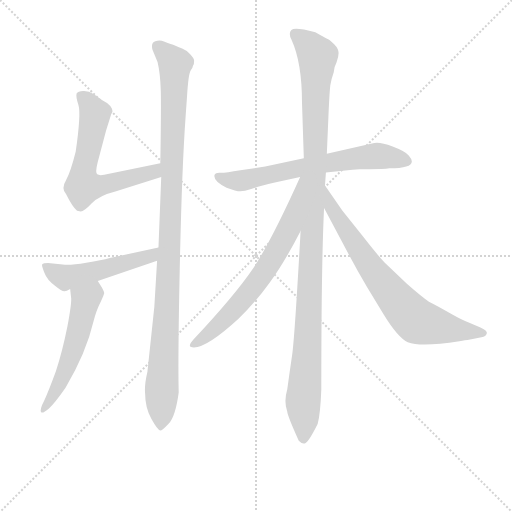
t = 0.00 s
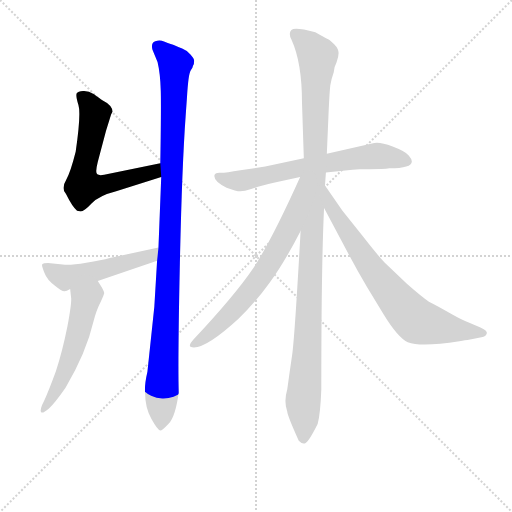
t = 1.45 s
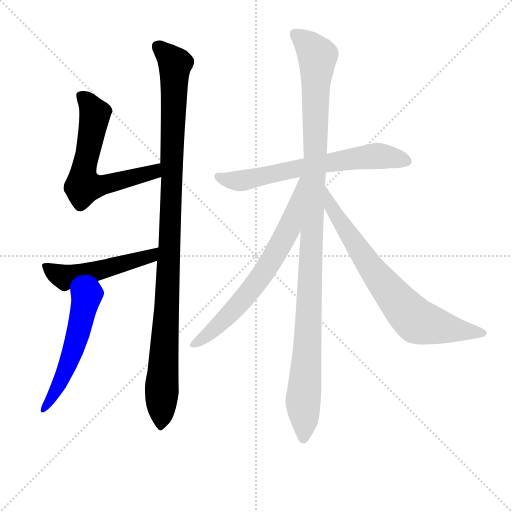
t = 2.91 s
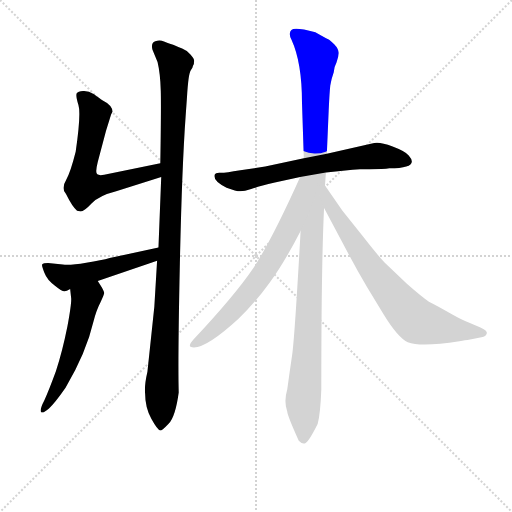
t = 4.36 s
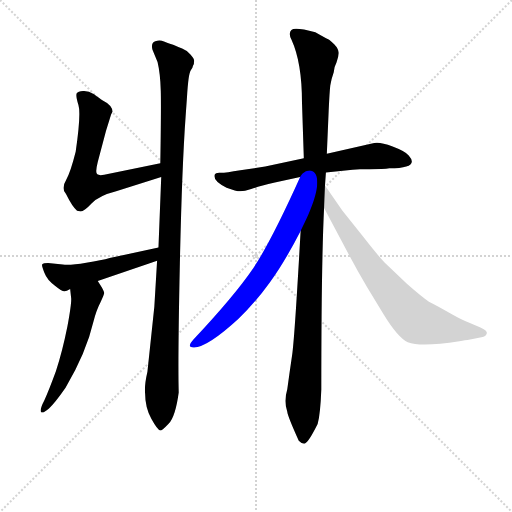
t = 5.82 s
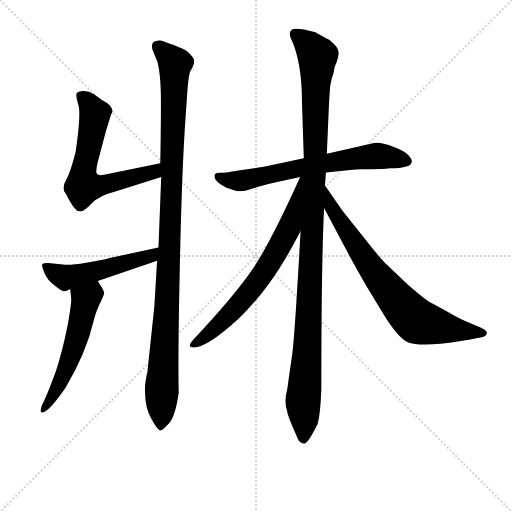
t = 7.27 s

The animated SVG that drew these frames (rendered in a browser with its animation timeline set to each time). Animation: 8 CSS @keyframes rules; one cycle of 7.27 s.

<svg version="1.1" viewBox="0 0 1024 1024" xmlns="http://www.w3.org/2000/svg">
  <g stroke="lightgray" stroke-dasharray="1,1" stroke-width="1" transform="scale(4, 4)">
    <line x1="0" y1="0" x2="256" y2="256"></line>
    <line x1="256" y1="0" x2="0" y2="256"></line>
    <line x1="128" y1="0" x2="128" y2="256"></line>
    <line x1="0" y1="128" x2="256" y2="128"></line>
  </g>
<g transform="scale(0.92, -0.92) translate(60, -900)">
   <style type="text/css">
    @keyframes keyframes0 {
      from {
       stroke: blue;
       stroke-dashoffset: 636;
       stroke-width: 128;
       }
       67% {
       animation-timing-function: step-end;
       stroke: blue;
       stroke-dashoffset: 0;
       stroke-width: 128;
       }
       to {
       stroke: black;
       stroke-width: 1024;
       }
       }
       #make-me-a-hanzi-animation-0 {
         animation: keyframes0 0.767578s both;
         animation-delay: 0.000000s;
         animation-timing-function: linear;
       }
    @keyframes keyframes1 {
      from {
       stroke: blue;
       stroke-dashoffset: 1101;
       stroke-width: 128;
       }
       78% {
       animation-timing-function: step-end;
       stroke: blue;
       stroke-dashoffset: 0;
       stroke-width: 128;
       }
       to {
       stroke: black;
       stroke-width: 1024;
       }
       }
       #make-me-a-hanzi-animation-1 {
         animation: keyframes1 1.145996s both;
         animation-delay: 0.767578s;
         animation-timing-function: linear;
       }
    @keyframes keyframes2 {
      from {
       stroke: blue;
       stroke-dashoffset: 515;
       stroke-width: 128;
       }
       63% {
       animation-timing-function: step-end;
       stroke: blue;
       stroke-dashoffset: 0;
       stroke-width: 128;
       }
       to {
       stroke: black;
       stroke-width: 1024;
       }
       }
       #make-me-a-hanzi-animation-2 {
         animation: keyframes2 0.669108s both;
         animation-delay: 1.913574s;
         animation-timing-function: linear;
       }
    @keyframes keyframes3 {
      from {
       stroke: blue;
       stroke-dashoffset: 555;
       stroke-width: 128;
       }
       64% {
       animation-timing-function: step-end;
       stroke: blue;
       stroke-dashoffset: 0;
       stroke-width: 128;
       }
       to {
       stroke: black;
       stroke-width: 1024;
       }
       }
       #make-me-a-hanzi-animation-3 {
         animation: keyframes3 0.701660s both;
         animation-delay: 2.582682s;
         animation-timing-function: linear;
       }
    @keyframes keyframes4 {
      from {
       stroke: blue;
       stroke-dashoffset: 672;
       stroke-width: 128;
       }
       69% {
       animation-timing-function: step-end;
       stroke: blue;
       stroke-dashoffset: 0;
       stroke-width: 128;
       }
       to {
       stroke: black;
       stroke-width: 1024;
       }
       }
       #make-me-a-hanzi-animation-4 {
         animation: keyframes4 0.796875s both;
         animation-delay: 3.284342s;
         animation-timing-function: linear;
       }
    @keyframes keyframes5 {
      from {
       stroke: blue;
       stroke-dashoffset: 1159;
       stroke-width: 128;
       }
       79% {
       animation-timing-function: step-end;
       stroke: blue;
       stroke-dashoffset: 0;
       stroke-width: 128;
       }
       to {
       stroke: black;
       stroke-width: 1024;
       }
       }
       #make-me-a-hanzi-animation-5 {
         animation: keyframes5 1.193197s both;
         animation-delay: 4.081217s;
         animation-timing-function: linear;
       }
    @keyframes keyframes6 {
      from {
       stroke: blue;
       stroke-dashoffset: 680;
       stroke-width: 128;
       }
       69% {
       animation-timing-function: step-end;
       stroke: blue;
       stroke-dashoffset: 0;
       stroke-width: 128;
       }
       to {
       stroke: black;
       stroke-width: 1024;
       }
       }
       #make-me-a-hanzi-animation-6 {
         animation: keyframes6 0.803385s both;
         animation-delay: 5.274414s;
         animation-timing-function: linear;
       }
    @keyframes keyframes7 {
      from {
       stroke: blue;
       stroke-dashoffset: 755;
       stroke-width: 128;
       }
       71% {
       animation-timing-function: step-end;
       stroke: blue;
       stroke-dashoffset: 0;
       stroke-width: 128;
       }
       to {
       stroke: black;
       stroke-width: 1024;
       }
       }
       #make-me-a-hanzi-animation-7 {
         animation: keyframes7 0.864421s both;
         animation-delay: 6.077799s;
         animation-timing-function: linear;
       }
</style>
<path d="M 184.5 657.0 Q 184.5 671.0 162.5 682.0 Q 156.5 686.0 144.5 695.0 Q 131.5 703.0 120.5 702.0 Q 109.5 701.0 106.5 697.0 Q 104.5 690.0 110.5 672.0 Q 116.5 653.0 104.5 570.0 Q 93.5 526.0 83.5 508.0 Q 72.5 490.0 83.5 478.0 Q 98.5 448.0 107.5 442.0 L 115.5 440.0 Q 122.5 440.0 139.5 458.0 Q 156.5 475.0 192.5 484.0 L 290.5 515.0 C 319.5 524.0 317.5 551.0 288.5 545.0 L 166.5 520.0 Q 155.5 518.0 151.5 521.0 Q 146.5 524.0 152.5 548.0 L 170.5 616.0 L 181.5 651.0 L 184.5 657.0 Z" fill="lightgray"></path> 
<path d="M 290.5 515.0 L 284.5 362.0 L 281.5 333.0 L 275.5 233.0 L 260.5 92.0 Q 253.5 62.0 255.5 44.0 Q 255.5 14.0 269.0 -10.5 Q 282.5 -35.0 288.5 -36.0 Q 292.5 -36.0 307.0 -20.5 Q 321.5 -5.0 328.5 47.0 Q 326.5 118.0 331.0 327.0 Q 335.5 536.0 343.5 647.0 L 346.5 689.0 Q 349.5 739.0 354.5 746.5 Q 359.5 754.0 359.5 757.0 L 361.5 761.0 Q 361.5 763.0 362.0 767.5 Q 362.5 772.0 354.0 781.5 Q 345.5 791.0 336.0 794.5 Q 326.5 798.0 321.5 800.5 Q 316.5 803.0 311.0 804.5 Q 305.5 806.0 296.5 810.0 Q 287.5 814.0 277.5 810.5 Q 267.5 807.0 271.5 792.0 L 282.5 765.0 Q 288.5 740.0 289.5 702.5 Q 290.5 665.0 288.5 545.0 L 290.5 515.0 Z" fill="lightgray"></path> 
<path d="M 284.5 362.0 L 178.5 339.0 Q 161.5 334.0 127.5 329.0 Q 92.5 323.0 76.5 325.0 L 44.5 328.0 Q 34.5 328.0 31.5 325.0 Q 30.5 322.0 36.5 307.0 Q 42.5 291.0 59.5 279.0 Q 75.5 266.0 80.5 267.0 Q 84.5 267.0 92.5 272.0 L 152.5 289.0 L 281.5 333.0 C 309.5 343.0 313.5 368.0 284.5 362.0 Z" fill="lightgray"></path> 
<path d="M 92.5 272.0 L 94.5 254.0 Q 96.5 244.0 86.5 190.0 Q 75.5 135.0 61.5 93.0 Q 46.5 52.0 36.5 30.0 Q 25.5 9.0 29.5 4.0 Q 32.5 0.0 46.5 12.0 Q 59.5 24.0 82.5 57.0 Q 127.5 133.0 143.5 202.0 Q 149.5 226.0 158.5 243.0 Q 166.5 260.0 166.5 263.0 Q 166.5 266.0 161.5 275.0 L 152.5 289.0 C 136.5 314.0 89.5 302.0 92.5 272.0 Z" fill="lightgray"></path> 
<path d="M 706.5 531.0 L 722.5 532.0 L 742.5 532.0 Q 774.5 532.0 786.5 534.0 Q 853.5 534.0 828.5 562.0 Q 821.5 571.0 793.5 581.5 Q 765.5 592.0 753.5 589.0 L 650.5 566.0 L 600.5 556.0 L 516.5 538.0 L 462.5 530.0 Q 428.5 524.0 418.5 524.5 Q 408.5 525.0 406.5 520.0 Q 402.5 507.0 432.5 492.0 Q 453.5 484.0 462.5 484.0 Q 471.5 484.0 486.0 489.0 Q 500.5 494.0 537.5 503.0 L 592.5 515.0 L 648.5 525.0 L 706.5 531.0 Z" fill="lightgray"></path> 
<path d="M 650.5 566.0 L 654.5 659.0 Q 656.5 702.0 658.0 714.0 Q 659.5 726.0 665.5 743.0 Q 666.5 755.0 671.5 764.0 Q 676.5 778.0 676.0 786.0 Q 675.5 794.0 667.0 803.0 Q 658.5 812.0 653.5 814.5 Q 648.5 817.0 625.5 830.0 Q 580.5 842.0 573.5 835.0 Q 566.5 828.0 573.5 814.0 Q 596.5 764.0 596.5 677.0 L 600.5 556.0 L 593.5 398.0 Q 580.5 165.0 575.0 127.5 Q 569.5 90.0 564.5 54.0 Q 556.5 27.0 564.5 5.0 Q 565.5 -5.0 589.5 -58.0 Q 597.5 -66.0 602.5 -64.0 Q 609.5 -64.0 630.5 -22.0 Q 636.5 0.0 638.5 54.0 Q 638.5 328.0 644.5 448.0 L 646.5 497.0 L 648.5 525.0 L 650.5 566.0 Z" fill="lightgray"></path> 
<path d="M 592.5 515.0 Q 529.5 375.0 490.5 317.0 Q 450.5 258.0 360.5 162.0 Q 346.5 146.0 357.5 145.0 Q 385.5 140.0 458.5 207.0 Q 495.5 243.0 526.5 286.0 Q 557.5 328.0 593.5 398.0 C 669.5 545.0 604.5 542.0 592.5 515.0 Z" fill="lightgray"></path> 
<path d="M 644.5 448.0 L 696.5 350.0 Q 716.5 312.0 738.5 275.0 L 774.5 216.0 Q 804.5 167.0 826.5 156.0 Q 854.5 145.0 938.5 158.0 Q 953.5 161.0 956.5 161.0 L 986.5 167.0 Q 996.5 168.0 998.5 176.0 Q 998.5 182.0 984.5 188.0 L 961.5 198.0 Q 946.5 203.0 918.5 219.0 Q 890.5 235.0 872.5 244.0 Q 857.5 254.0 824.5 283.0 L 776.5 329.0 Q 762.5 343.0 730.5 384.0 L 684.5 442.0 L 646.5 497.0 C 629.5 522.0 630.5 475.0 644.5 448.0 Z" fill="lightgray"></path> 
      <clipPath id="make-me-a-hanzi-clip-0">
      <path d="M 184.5 657.0 Q 184.5 671.0 162.5 682.0 Q 156.5 686.0 144.5 695.0 Q 131.5 703.0 120.5 702.0 Q 109.5 701.0 106.5 697.0 Q 104.5 690.0 110.5 672.0 Q 116.5 653.0 104.5 570.0 Q 93.5 526.0 83.5 508.0 Q 72.5 490.0 83.5 478.0 Q 98.5 448.0 107.5 442.0 L 115.5 440.0 Q 122.5 440.0 139.5 458.0 Q 156.5 475.0 192.5 484.0 L 290.5 515.0 C 319.5 524.0 317.5 551.0 288.5 545.0 L 166.5 520.0 Q 155.5 518.0 151.5 521.0 Q 146.5 524.0 152.5 548.0 L 170.5 616.0 L 181.5 651.0 L 184.5 657.0 Z" fill="lightgray"></path>
      </clipPath>
      <path clip-path="url(#make-me-a-hanzi-clip-0)" d="M 116.5 692.0 L 129.5 680.0 L 145.5 649.0 L 120.5 523.0 L 120.5 494.0 L 159.5 497.0 L 264.5 523.0 L 282.5 537.0 " fill="none" id="make-me-a-hanzi-animation-0" stroke-dasharray="508 1016" stroke-linecap="round"></path>

      <clipPath id="make-me-a-hanzi-clip-1">
      <path d="M 290.5 515.0 L 284.5 362.0 L 281.5 333.0 L 275.5 233.0 L 260.5 92.0 Q 253.5 62.0 255.5 44.0 Q 255.5 14.0 269.0 -10.5 Q 282.5 -35.0 288.5 -36.0 Q 292.5 -36.0 307.0 -20.5 Q 321.5 -5.0 328.5 47.0 Q 326.5 118.0 331.0 327.0 Q 335.5 536.0 343.5 647.0 L 346.5 689.0 Q 349.5 739.0 354.5 746.5 Q 359.5 754.0 359.5 757.0 L 361.5 761.0 Q 361.5 763.0 362.0 767.5 Q 362.5 772.0 354.0 781.5 Q 345.5 791.0 336.0 794.5 Q 326.5 798.0 321.5 800.5 Q 316.5 803.0 311.0 804.5 Q 305.5 806.0 296.5 810.0 Q 287.5 814.0 277.5 810.5 Q 267.5 807.0 271.5 792.0 L 282.5 765.0 Q 288.5 740.0 289.5 702.5 Q 290.5 665.0 288.5 545.0 L 290.5 515.0 Z" fill="lightgray"></path>
      </clipPath>
      <path clip-path="url(#make-me-a-hanzi-clip-1)" d="M 282.5 799.0 L 320.5 761.0 L 310.5 394.0 L 289.5 -30.0 " fill="none" id="make-me-a-hanzi-animation-1" stroke-dasharray="973 1946" stroke-linecap="round"></path>

      <clipPath id="make-me-a-hanzi-clip-2">
      <path d="M 284.5 362.0 L 178.5 339.0 Q 161.5 334.0 127.5 329.0 Q 92.5 323.0 76.5 325.0 L 44.5 328.0 Q 34.5 328.0 31.5 325.0 Q 30.5 322.0 36.5 307.0 Q 42.5 291.0 59.5 279.0 Q 75.5 266.0 80.5 267.0 Q 84.5 267.0 92.5 272.0 L 152.5 289.0 L 281.5 333.0 C 309.5 343.0 313.5 368.0 284.5 362.0 Z" fill="lightgray"></path>
      </clipPath>
      <path clip-path="url(#make-me-a-hanzi-clip-2)" d="M 38.5 323.0 L 79.5 297.0 L 255.5 339.0 L 268.5 343.0 L 278.5 355.0 " fill="none" id="make-me-a-hanzi-animation-2" stroke-dasharray="387 774" stroke-linecap="round"></path>

      <clipPath id="make-me-a-hanzi-clip-3">
      <path d="M 92.5 272.0 L 94.5 254.0 Q 96.5 244.0 86.5 190.0 Q 75.5 135.0 61.5 93.0 Q 46.5 52.0 36.5 30.0 Q 25.5 9.0 29.5 4.0 Q 32.5 0.0 46.5 12.0 Q 59.5 24.0 82.5 57.0 Q 127.5 133.0 143.5 202.0 Q 149.5 226.0 158.5 243.0 Q 166.5 260.0 166.5 263.0 Q 166.5 266.0 161.5 275.0 L 152.5 289.0 C 136.5 314.0 89.5 302.0 92.5 272.0 Z" fill="lightgray"></path>
      </clipPath>
      <path clip-path="url(#make-me-a-hanzi-clip-3)" d="M 146.5 280.0 L 142.5 263.0 L 126.5 249.0 L 105.5 161.0 L 79.5 88.0 L 32.5 9.0 " fill="none" id="make-me-a-hanzi-animation-3" stroke-dasharray="427 854" stroke-linecap="round"></path>

      <clipPath id="make-me-a-hanzi-clip-4">
      <path d="M 706.5 531.0 L 722.5 532.0 L 742.5 532.0 Q 774.5 532.0 786.5 534.0 Q 853.5 534.0 828.5 562.0 Q 821.5 571.0 793.5 581.5 Q 765.5 592.0 753.5 589.0 L 650.5 566.0 L 600.5 556.0 L 516.5 538.0 L 462.5 530.0 Q 428.5 524.0 418.5 524.5 Q 408.5 525.0 406.5 520.0 Q 402.5 507.0 432.5 492.0 Q 453.5 484.0 462.5 484.0 Q 471.5 484.0 486.0 489.0 Q 500.5 494.0 537.5 503.0 L 592.5 515.0 L 648.5 525.0 L 706.5 531.0 Z" fill="lightgray"></path>
      </clipPath>
      <path clip-path="url(#make-me-a-hanzi-clip-4)" d="M 414.5 517.0 L 431.5 509.0 L 460.5 507.0 L 648.5 546.0 L 759.5 561.0 L 822.5 551.0 " fill="none" id="make-me-a-hanzi-animation-4" stroke-dasharray="544 1088" stroke-linecap="round"></path>

      <clipPath id="make-me-a-hanzi-clip-5">
      <path d="M 650.5 566.0 L 654.5 659.0 Q 656.5 702.0 658.0 714.0 Q 659.5 726.0 665.5 743.0 Q 666.5 755.0 671.5 764.0 Q 676.5 778.0 676.0 786.0 Q 675.5 794.0 667.0 803.0 Q 658.5 812.0 653.5 814.5 Q 648.5 817.0 625.5 830.0 Q 580.5 842.0 573.5 835.0 Q 566.5 828.0 573.5 814.0 Q 596.5 764.0 596.5 677.0 L 600.5 556.0 L 593.5 398.0 Q 580.5 165.0 575.0 127.5 Q 569.5 90.0 564.5 54.0 Q 556.5 27.0 564.5 5.0 Q 565.5 -5.0 589.5 -58.0 Q 597.5 -66.0 602.5 -64.0 Q 609.5 -64.0 630.5 -22.0 Q 636.5 0.0 638.5 54.0 Q 638.5 328.0 644.5 448.0 L 646.5 497.0 L 648.5 525.0 L 650.5 566.0 Z" fill="lightgray"></path>
      </clipPath>
      <path clip-path="url(#make-me-a-hanzi-clip-5)" d="M 579.5 827.0 L 608.5 805.0 L 630.5 775.0 L 611.5 205.0 L 598.5 32.0 L 599.5 -54.0 " fill="none" id="make-me-a-hanzi-animation-5" stroke-dasharray="1031 2062" stroke-linecap="round"></path>

      <clipPath id="make-me-a-hanzi-clip-6">
      <path d="M 592.5 515.0 Q 529.5 375.0 490.5 317.0 Q 450.5 258.0 360.5 162.0 Q 346.5 146.0 357.5 145.0 Q 385.5 140.0 458.5 207.0 Q 495.5 243.0 526.5 286.0 Q 557.5 328.0 593.5 398.0 C 669.5 545.0 604.5 542.0 592.5 515.0 Z" fill="lightgray"></path>
      </clipPath>
      <path clip-path="url(#make-me-a-hanzi-clip-6)" d="M 592.5 494.0 L 567.5 402.0 L 503.5 293.0 L 437.5 213.0 L 384.5 166.0 L 360.5 153.0 " fill="none" id="make-me-a-hanzi-animation-6" stroke-dasharray="552 1104" stroke-linecap="round"></path>

      <clipPath id="make-me-a-hanzi-clip-7">
      <path d="M 644.5 448.0 L 696.5 350.0 Q 716.5 312.0 738.5 275.0 L 774.5 216.0 Q 804.5 167.0 826.5 156.0 Q 854.5 145.0 938.5 158.0 Q 953.5 161.0 956.5 161.0 L 986.5 167.0 Q 996.5 168.0 998.5 176.0 Q 998.5 182.0 984.5 188.0 L 961.5 198.0 Q 946.5 203.0 918.5 219.0 Q 890.5 235.0 872.5 244.0 Q 857.5 254.0 824.5 283.0 L 776.5 329.0 Q 762.5 343.0 730.5 384.0 L 684.5 442.0 L 646.5 497.0 C 629.5 522.0 630.5 475.0 644.5 448.0 Z" fill="lightgray"></path>
      </clipPath>
      <path clip-path="url(#make-me-a-hanzi-clip-7)" d="M 649.5 491.0 L 661.5 448.0 L 712.5 368.0 L 762.5 297.0 L 839.5 208.0 L 847.5 201.0 L 905.5 187.0 L 989.5 175.0 " fill="none" id="make-me-a-hanzi-animation-7" stroke-dasharray="627 1254" stroke-linecap="round"></path>

</g>
</svg>
